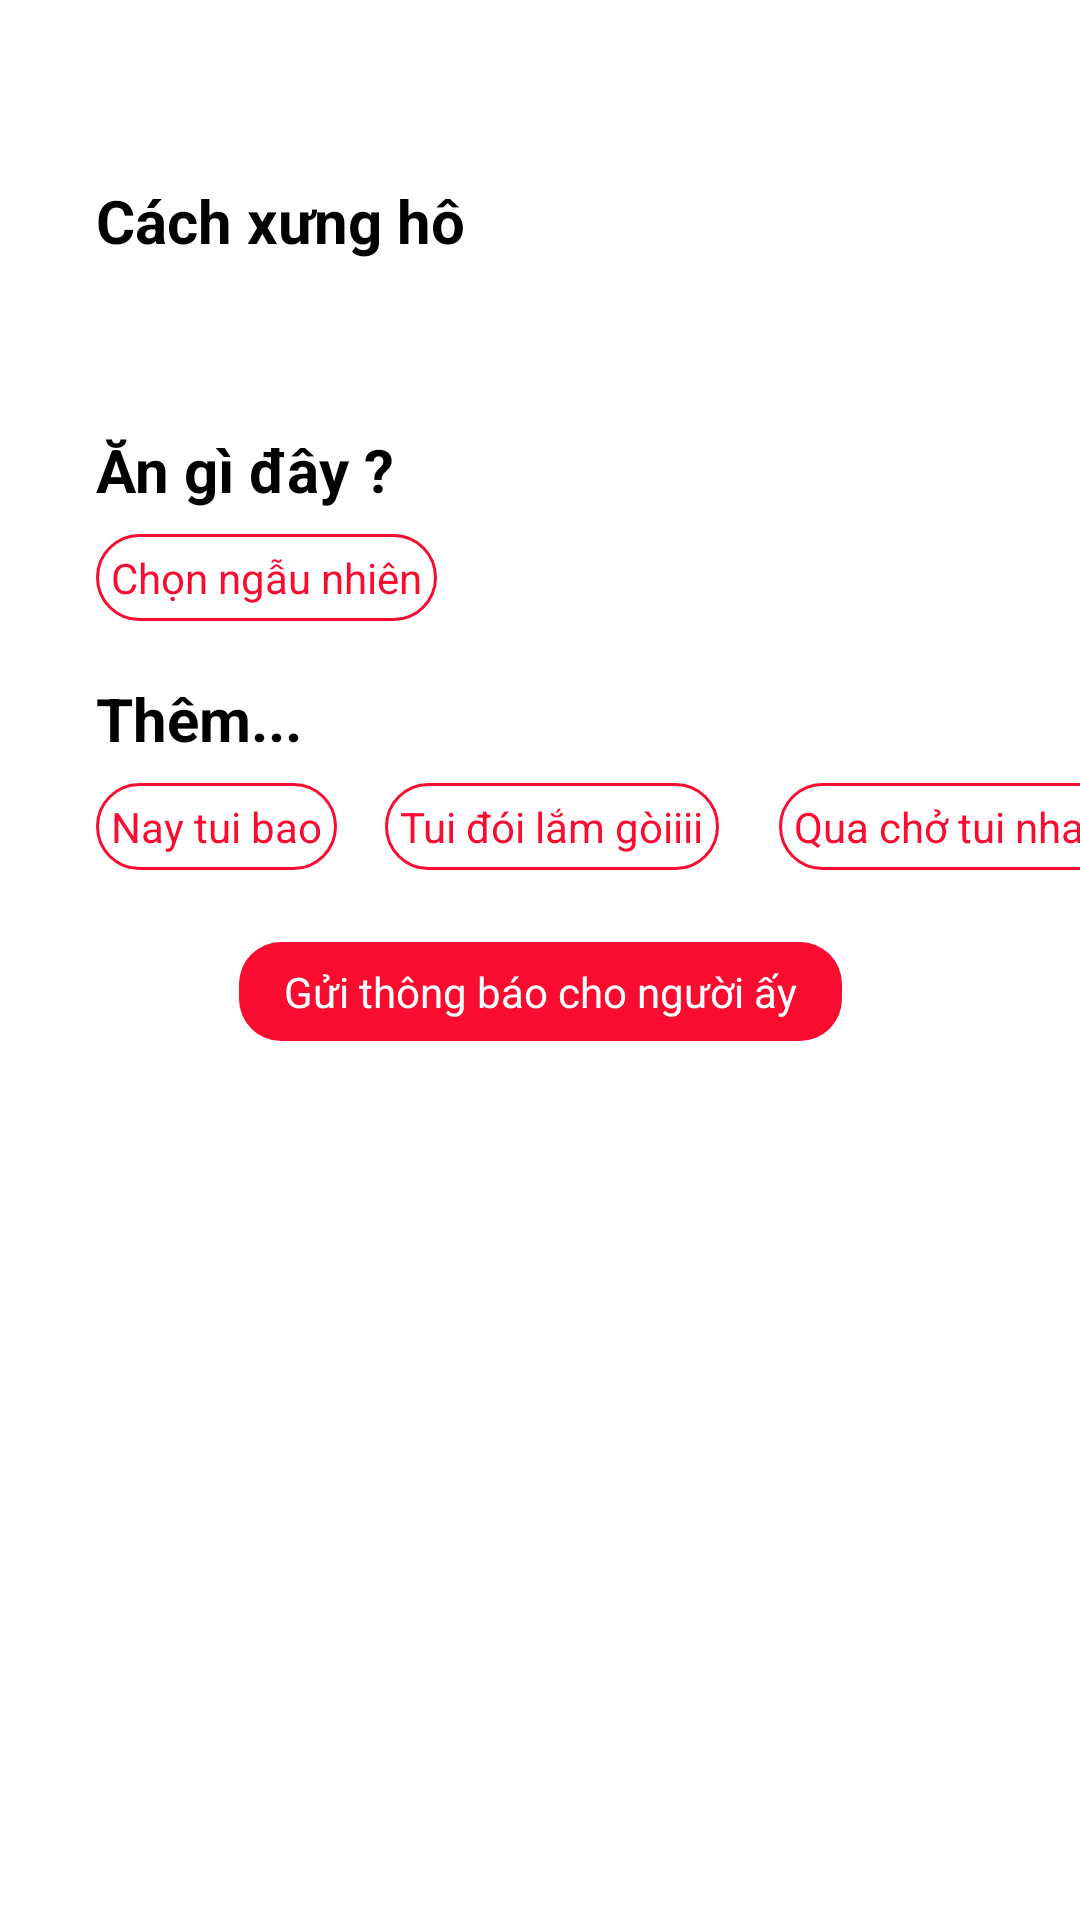

Produce the Android XML layout that renders to this screen, including the resource entries it uses.
<!-- AndroidManifest.xml: application theme Theme.Aloo -->
<!-- res/layout/bottom_sheet_dialog_home.xml -->
<?xml version="1.0" encoding="utf-8"?>
<androidx.constraintlayout.widget.ConstraintLayout xmlns:android="http://schemas.android.com/apk/res/android"
    xmlns:app="http://schemas.android.com/apk/res-auto"
    xmlns:tools="http://schemas.android.com/tools"
    android:id="@+id/bottomSheetContainer"
    android:layout_width="match_parent"
    android:layout_height="match_parent"
    android:layout_marginBottom="20dp">


    <TextView
        android:id="@+id/textView7"
        android:layout_width="wrap_content"
        android:layout_height="wrap_content"
        android:layout_marginStart="32dp"
        android:layout_marginTop="60dp"
        android:text="Cách xưng hô"
        android:textColor="@color/black"
        android:textSize="20dp"
        android:textStyle="bold"
        app:layout_constraintStart_toStartOf="parent"
        app:layout_constraintTop_toTopOf="parent" />

    <TextView
        android:id="@+id/textView8"
        android:layout_width="wrap_content"
        android:layout_height="wrap_content"
        android:layout_marginStart="32dp"
        android:layout_marginTop="56dp"
        android:text="Ăn gì đây ?"
        android:textColor="@color/black"
        android:textSize="20dp"
        android:textStyle="bold"
        app:layout_constraintStart_toStartOf="parent"
        app:layout_constraintTop_toBottomOf="@+id/textView7" />

    <TextView
        android:id="@+id/textView10"
        android:layout_width="wrap_content"
        android:layout_height="wrap_content"
        android:layout_marginStart="32dp"
        android:layout_marginTop="56dp"
        android:text="Thêm..."
        android:textColor="@color/black"
        android:textSize="20dp"
        android:textStyle="bold"
        app:layout_constraintStart_toStartOf="parent"
        app:layout_constraintTop_toBottomOf="@+id/textView8" />

    <TextView
        android:id="@+id/button13"
        android:layout_width="wrap_content"
        android:layout_height="wrap_content"
        android:layout_marginStart="16dp"
        android:layout_marginTop="8dp"
        android:background="@drawable/text_border"
        android:padding="5dp"

        android:text="Tui đói lắm gòiiii"
        android:textColor="@color/red"
        app:layout_constraintStart_toEndOf="@+id/button14"
        app:layout_constraintTop_toBottomOf="@+id/textView10" />

    <TextView
        android:id="@+id/button15"
        android:layout_width="wrap_content"
        android:layout_height="wrap_content"
        android:layout_marginStart="20dp"
        android:layout_marginTop="8dp"
        android:background="@drawable/text_border"
        android:padding="5dp"
        android:text="Qua chở tui nhaa"
        android:textColor="@color/red"
        app:layout_constraintStart_toEndOf="@+id/button13"
        app:layout_constraintTop_toBottomOf="@+id/textView10" />

    <TextView
        android:id="@+id/button14"
        android:layout_width="wrap_content"
        android:layout_height="wrap_content"
        android:layout_marginStart="32dp"
        android:layout_marginTop="8dp"
        android:background="@drawable/text_border"
        android:padding="5dp"
        android:text="Nay tui bao"
        android:textColor="@color/red"
        app:layout_constraintStart_toStartOf="parent"
        app:layout_constraintTop_toBottomOf="@+id/textView10" />

    <TextView
        android:id="@+id/button"
        android:layout_width="wrap_content"
        android:layout_height="wrap_content"
        android:layout_marginTop="24dp"
        android:text="Gửi thông báo cho người ấy"
        android:textColor="#ffffff"
        android:paddingTop="7dp"
        android:paddingBottom="7dp"
        android:paddingLeft="15dp"
        android:paddingRight="15dp"
        android:background="@drawable/radius_buttom"
        app:layout_constraintEnd_toEndOf="parent"
        app:layout_constraintStart_toStartOf="parent"
        app:layout_constraintTop_toBottomOf="@+id/button13" />

    <androidx.recyclerview.widget.RecyclerView
        android:id="@+id/rvFood"
        android:layout_width="200dp"
        android:layout_height="40dp"
        android:layout_marginStart="20dp"
        android:layout_marginTop="8dp"
        android:layout_marginEnd="36dp"
        app:layout_constraintEnd_toEndOf="parent"
        app:layout_constraintHorizontal_bias="1.0"
        app:layout_constraintTop_toBottomOf="@+id/textView8" />

    <androidx.recyclerview.widget.RecyclerView
        android:id="@+id/rcCall"
        android:layout_width="325dp"
        android:layout_height="40dp"
        android:layout_marginStart="32dp"
        android:layout_marginTop="8dp"
        app:layout_constraintStart_toStartOf="parent"
        app:layout_constraintTop_toBottomOf="@+id/textView7" />

    <TextView
        android:id="@+id/random"
        android:layout_width="wrap_content"
        android:layout_height="wrap_content"
        android:layout_marginStart="32dp"
        android:layout_marginTop="8dp"
        android:background="@drawable/text_border"
        android:padding="5dp"
        android:text="Chọn ngẫu nhiên"
        android:textColor="@color/red"
        app:layout_constraintStart_toStartOf="parent"
        app:layout_constraintTop_toBottomOf="@+id/textView8" />

</androidx.constraintlayout.widget.ConstraintLayout>
<!-- resources referenced by this layout -->
<resources>
  <color name="black">#FF000000</color>
  <color name="red">#fa0c31</color>
  <!-- drawable radius_buttom (drawable) -->
  <?xml version="1.0" encoding="utf-8"?>
  <shape xmlns:android="http://schemas.android.com/apk/res/android">
      <corners android:radius="14dp" />
      <solid android:color="@color/red" />
  </shape>
  <!-- drawable text_border (drawable) -->
  <?xml version="1.0" encoding="utf-8"?>
  <shape xmlns:android="http://schemas.android.com/apk/res/android" >
      <stroke android:width="1dp" android:color="@color/red"
          />
      <corners android:radius="24dp" />
      <padding android:bottom="-5dp" android:right="-3dp" />
  
  </shape>
  <style name="Theme.Aloo" parent="Theme.MaterialComponents.DayNight.NoActionBar">
          
          <item name="colorPrimary">@color/red</item>
          <item name="colorPrimaryVariant">@color/red</item>
          <item name="colorOnPrimary">@color/white</item>
          
          <item name="colorSecondary">@color/teal_200</item>
          <item name="colorSecondaryVariant">@color/teal_700</item>
          <item name="colorOnSecondary">@color/black</item>
          
          <item name="android:statusBarColor" tools:targetApi="l">?attr/colorPrimaryVariant</item>
          
      </style>
  <color name="white">#FFFFFFFF</color>
  <color name="teal_200">#FF03DAC5</color>
  <color name="teal_700">#FF018786</color>
</resources>
